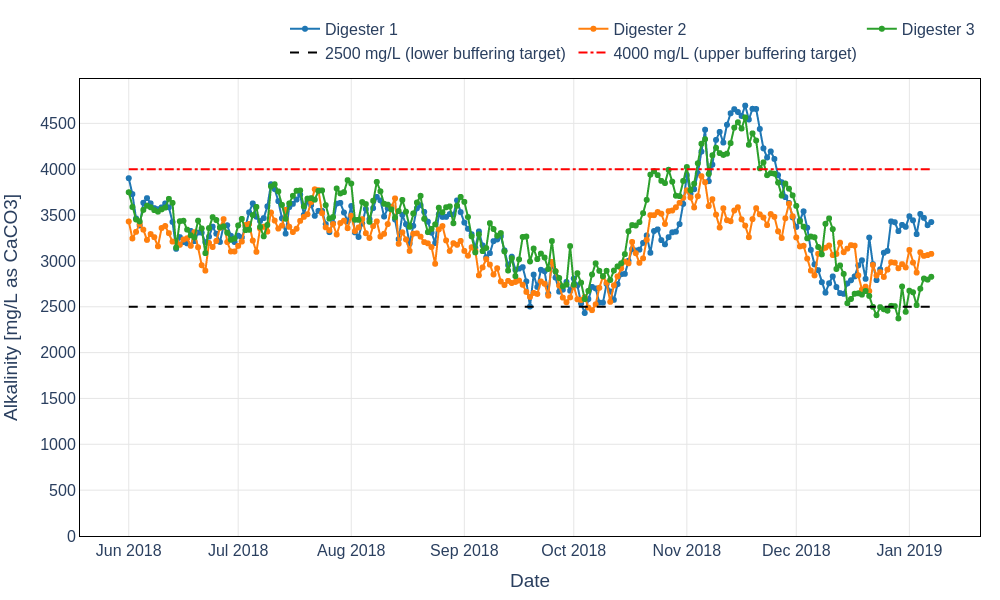

Source data for this figure (header and first rows):
Date, Digester 1 Alkalinity [mg/L], Digester 2 Alkalinity [mg/L], Digester 3 Alkalinity [mg/L]
2018-06-01, 3902, 3430, 3749
2018-06-02, 3729, 3245, 3588
2018-06-03, 3463, 3317, 3452
2018-06-04, 3387, 3404, 3431
2018-06-05, 3634, 3341, 3556
2018-06-06, 3685, 3229, 3602
2018-06-07, 3628, 3293, 3585
2018-06-08, 3576, 3259, 3554
2018-06-09, 3565, 3159, 3537
2018-06-10, 3584, 3359, 3562
2018-06-11, 3627, 3381, 3582
2018-06-12, 3585, 3303, 3677
2018-06-13, 3425, 3211, 3633
2018-06-14, 3132, 3209, 3145
2018-06-15, 3260, 3176, 3433
2018-06-16, 3206, 3233, 3438
2018-06-17, 3192, 3247, 3341
2018-06-18, 3327, 3165, 3279
2018-06-19, 3216, 3313, 3256
2018-06-20, 3309, 3149, 3439
2018-06-21, 3308, 2953, 3354
2018-06-22, 3205, 2894, 3085
2018-06-23, 3265, 3196, 3358
2018-06-24, 3374, 3152, 3477
2018-06-25, 3297, 3218, 3446
2018-06-26, 3207, 3361, 3366
2018-06-27, 3382, 3456, 3376
2018-06-28, 3389, 3206, 3307
2018-06-29, 3274, 3103, 3231
2018-06-30, 3206, 3103, 3244
2018-07-01, 3275, 3164, 3387
2018-07-02, 3256, 3211, 3458
2018-07-03, 3374, 3392, 3336
2018-07-04, 3530, 3403, 3340
2018-07-05, 3627, 3222, 3500
2018-07-06, 3482, 3099, 3589
2018-07-07, 3435, 3354, 3371
2018-07-08, 3467, 3373, 3268
2018-07-09, 3595, 3320, 3392
2018-07-10, 3836, 3528, 3813
2018-07-11, 3784, 3440, 3836
2018-07-12, 3652, 3353, 3758
2018-07-13, 3465, 3385, 3611
2018-07-14, 3298, 3557, 3460
2018-07-15, 3587, 3372, 3627
2018-07-16, 3622, 3315, 3710
2018-07-17, 3669, 3351, 3765
2018-07-18, 3723, 3437, 3769
2018-07-19, 3501, 3480, 3594
2018-07-20, 3649, 3509, 3680
2018-07-21, 3609, 3642, 3685
2018-07-22, 3492, 3781, 3668
2018-07-23, 3546, 3772, 3764
2018-07-24, 3546, 3521, 3769
2018-07-25, 3402, 3366, 3608
2018-07-26, 3314, 3334, 3462
2018-07-27, 3413, 3402, 3479
2018-07-28, 3625, 3288, 3790
2018-07-29, 3633, 3413, 3736
2018-07-30, 3528, 3439, 3750
... 161 more rows
